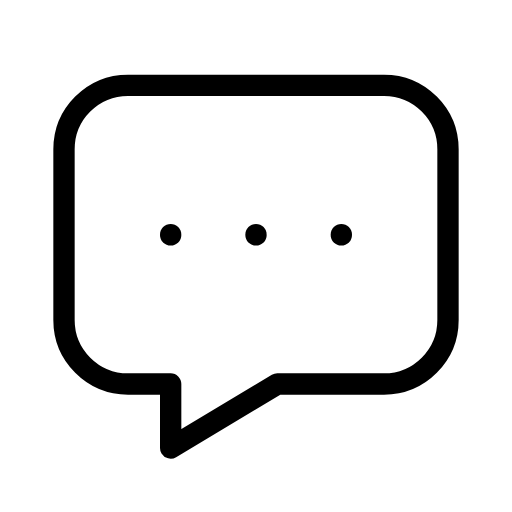
t = 0.00 s
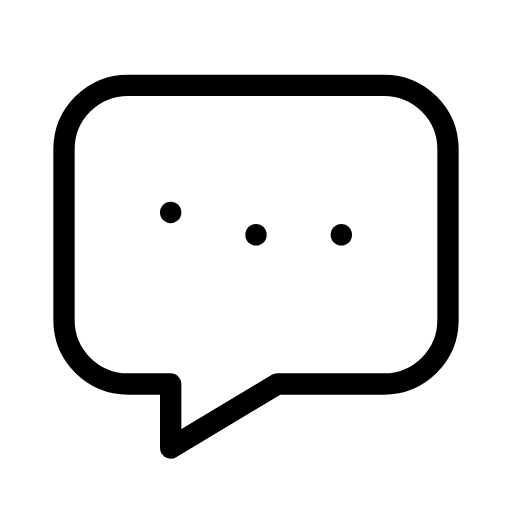
t = 0.29 s
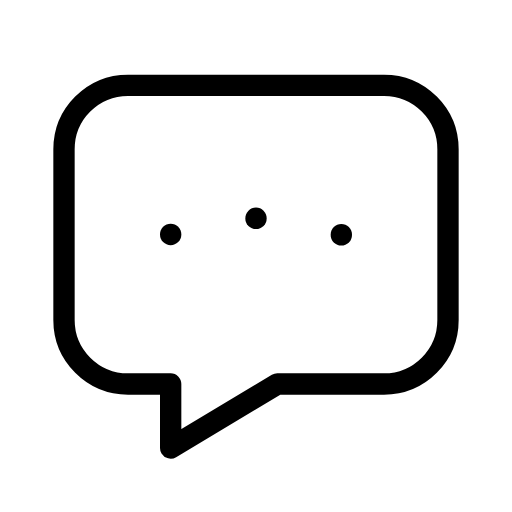
t = 0.61 s
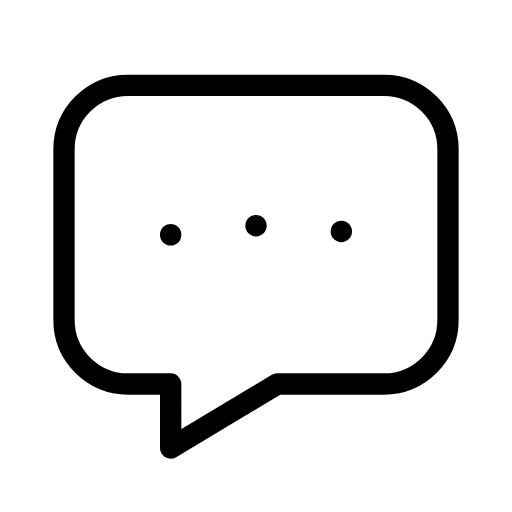
t = 0.88 s
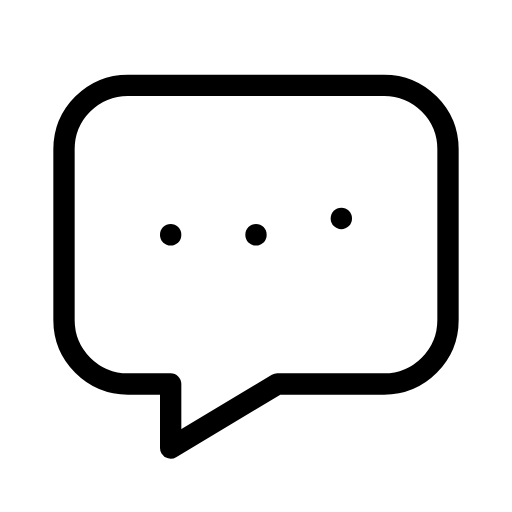
t = 1.19 s
t = 1.51 s: frame unchanged from t = 0.00 s, image omitted

The animated SVG that drew these frames (rendered in a browser with its animation timeline set to each time). Animation: 3 SMIL elements (animateTransform=3); one cycle of 1.80 s, repeats indefinitely.

<svg xmlns="http://www.w3.org/2000/svg" width="24" height="24" viewBox="0 0 24 24" fill="none" stroke="currentColor"
     stroke-width="1" stroke-linecap="round" stroke-linejoin="round"
     class="icon icon-tabler icons-tabler-animated icon-tabler-message-dots">
    <path stroke="none" d="M0 0h24v24H0z" fill="none"/>
    <g>
        <animateTransform attributeName="transform" type="translate" values="0 0;0 0;0 -1.2;0 0;0 0" keyTimes="0;0.25;0.4;0.55;1" dur="1.8s" repeatCount="indefinite" calcMode="spline" keySplines="0.42 0 0.58 1;0.42 0 0.58 1;0.42 0 0.58 1;0.42 0 0.58 1"/>
        <path d="M12 11v.01"/>
    </g>
    <g>
        <animateTransform attributeName="transform" type="translate" values="0 0;0 0;0 -1.2;0 0;0 0" keyTimes="0;0.05;0.2;0.35;1" dur="1.8s" repeatCount="indefinite" calcMode="spline" keySplines="0.42 0 0.58 1;0.42 0 0.58 1;0.42 0 0.58 1;0.42 0 0.58 1"/>
        <path d="M8 11v.01"/>
    </g>
    <g>
        <animateTransform attributeName="transform" type="translate" values="0 0;0 0;0 -1.2;0 0;0 0" keyTimes="0;0.45;0.6;0.75;1" dur="1.8s" repeatCount="indefinite" calcMode="spline" keySplines="0.42 0 0.58 1;0.42 0 0.58 1;0.42 0 0.58 1;0.42 0 0.58 1"/>
        <path d="M16 11v.01"/>
    </g>
    <path d="M18 4a3 3 0 0 1 3 3v8a3 3 0 0 1 -3 3h-5l-5 3v-3h-2a3 3 0 0 1 -3 -3v-8a3 3 0 0 1 3 -3l12 0"/>
</svg>
